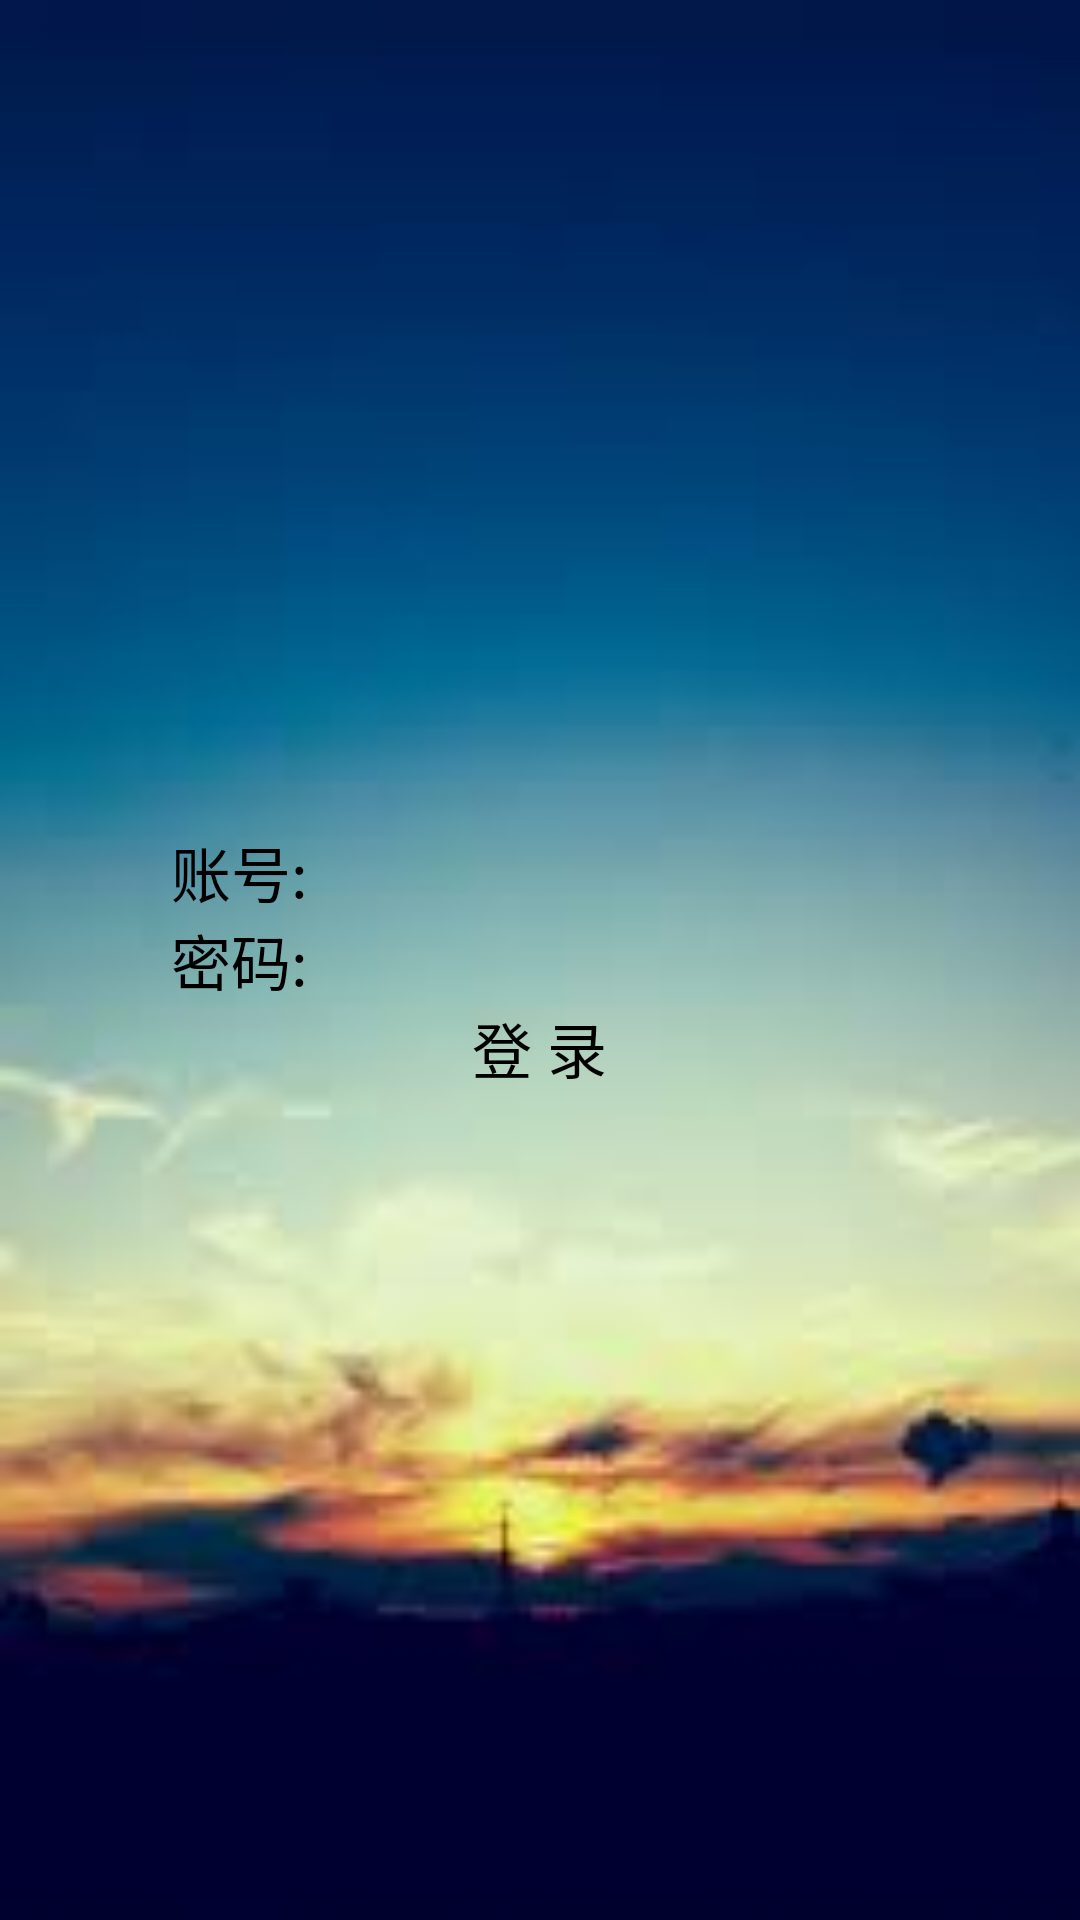

Produce the Android XML layout that renders to this screen, including the resource entries it uses.
<!-- AndroidManifest.xml: application theme AppTheme -->
<!-- res/layout/activity_login.xml -->
<?xml version="1.0" encoding="utf-8"?>
<RelativeLayout xmlns:android="http://schemas.android.com/apk/res/android"
    android:layout_width="match_parent"
    android:layout_height="match_parent"
    android:background="@drawable/login_backgroud"
    android:orientation="vertical" >

    <LinearLayout
        android:layout_width="wrap_content"
        android:layout_height="wrap_content"
        android:layout_centerInParent="true"
        android:orientation="vertical" >

        <TableLayout
            android:layout_width="wrap_content"
            android:layout_height="wrap_content"
            android:layout_gravity="center_horizontal" >

            <TableRow>

                <TextView
                    android:layout_width="wrap_content"
                    android:layout_height="wrap_content"
                    android:text="@string/accout"
                    android:textSize="@dimen/text_size_login" />

                <EditText
                    android:id="@+id/id_accout"
                    android:layout_width="@dimen/input_size_login"
                    android:layout_height="wrap_content"
                    android:singleLine="true" />
            </TableRow>

            <TableRow>

                <TextView
                    android:layout_width="wrap_content"
                    android:layout_height="wrap_content"
                    android:text="@string/passwd"
                    android:textSize="@dimen/text_size_login" />

                <EditText
                    android:id="@+id/id_passwd"
                    android:layout_width="@dimen/input_size_login"
                    android:layout_height="wrap_content"
                    android:inputType="textPassword"
                    android:singleLine="true" />
            </TableRow>
        </TableLayout>

        <Button
            android:id="@+id/btn_login"
            android:layout_width="wrap_content"
            android:layout_height="wrap_content"
            android:layout_gravity="center_horizontal"
            android:paddingLeft="30dp"
            android:paddingRight="30dp"
            android:text="@string/login"
            android:textSize="@dimen/text_size_login" />
    </LinearLayout>

</RelativeLayout>
<!-- resources referenced by this layout -->
<resources>
  <dimen name="input_size_login">200dp</dimen>
  <dimen name="text_size_login">20sp</dimen>
  <!-- drawable login_backgroud: png bitmap (drawable-hdpi, 32514 bytes) -->
  <string name="accout">账号: </string>
  <string name="login">登 录</string>
  <string name="passwd">密码: </string>
  <style name="AppTheme" parent="@style/Theme.Sherlock.Light.DarkActionBar">
          
      </style>
</resources>
